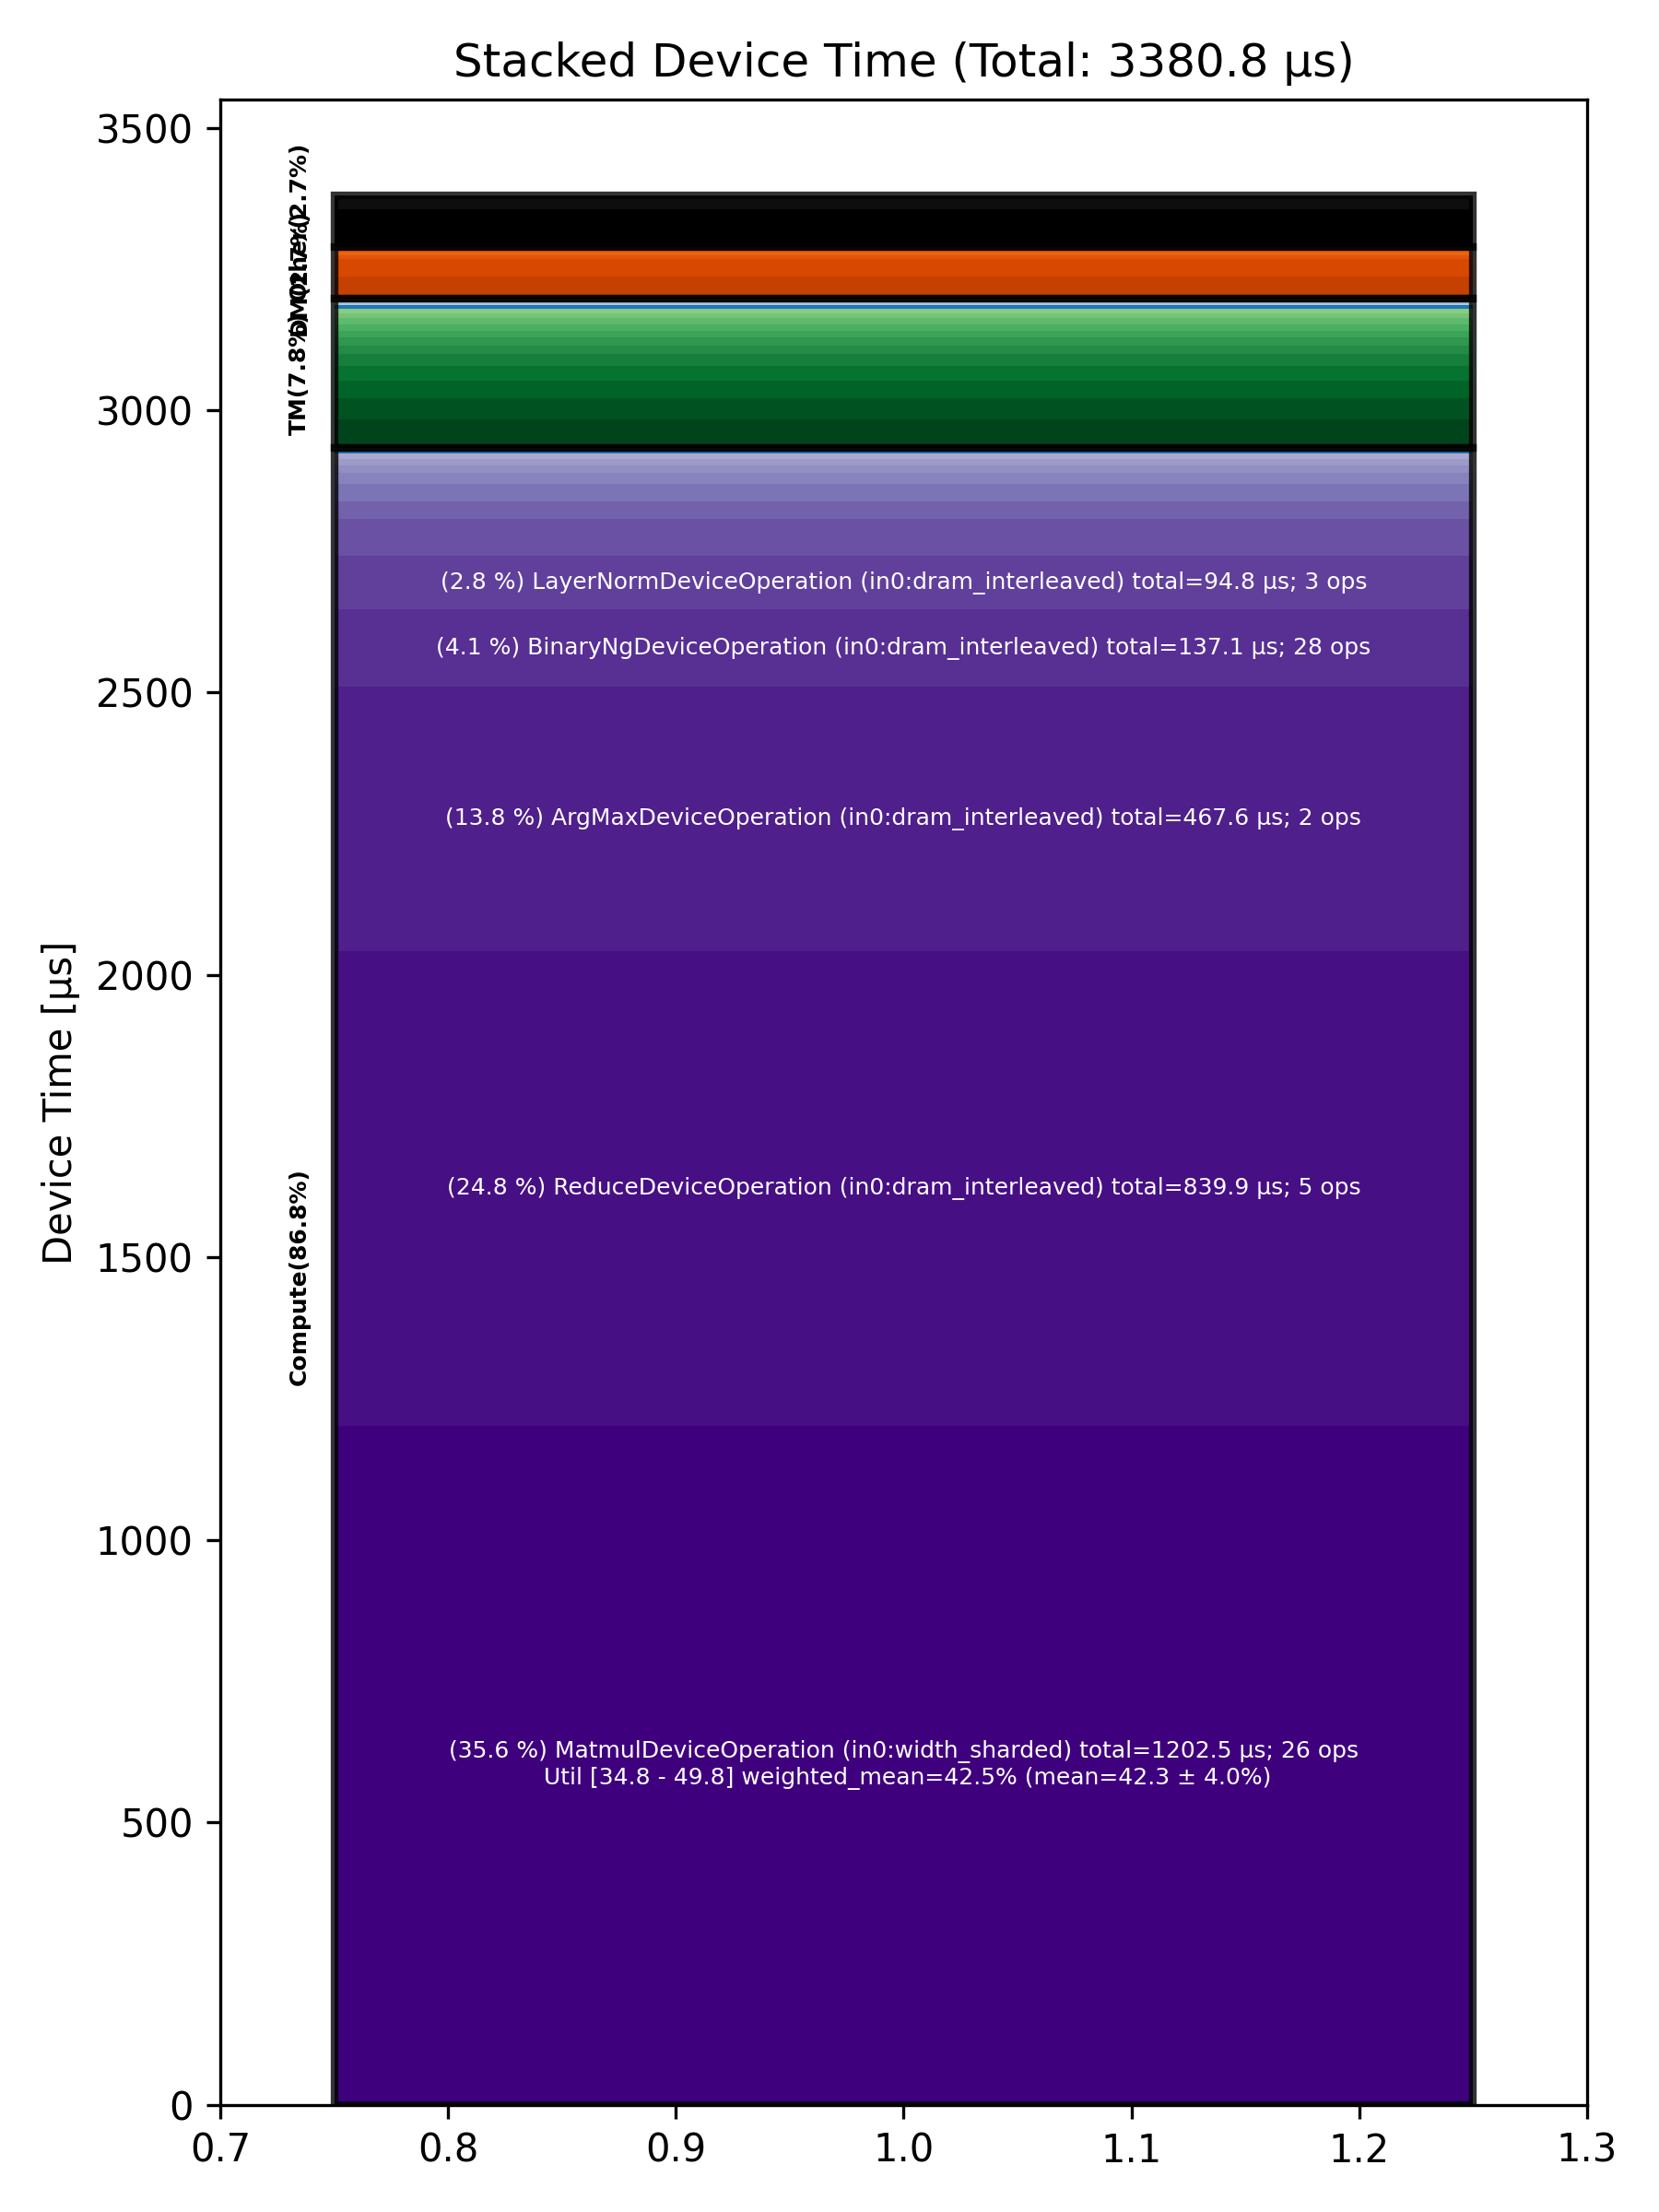

Data behind this chart, as committed beside it:
Total % [%], Op Code, Device Time Sum [μs], Op Count, Op Category, Min FLOPs [%], Max FLOPs [%], Mean FLOPs [%], Std FLOPs [%], Weighted Mean FLOPs [%]
35.57, MatmulDeviceOperation (in0:width_sharded…, 1202, 26, Compute, 34.80, 49.77, 42.28, 3.97, 42.47
24.84, ReduceDeviceOperation (in0:dram_interlea…, 839.9, 5, Compute, , , , , 
13.83, ArgMaxDeviceOperation (in0:dram_interlea…, 467.6, 2, Compute, , , , , 
4.05, BinaryNgDeviceOperation (in0:dram_interl…, 137.1, 28, Compute, , , , , 
2.80, LayerNormDeviceOperation (in0:dram_inter…, 94.79, 3, Compute, , , , , 
1.97, AllReduceAsyncDeviceOperation (in0:width…, 66.72, 4, Other, , , , , 
1.94, BinaryNgDeviceOperation (in0:width_shard…, 65.60, 6, Compute, , , , , 
1.49, ReshapeViewDeviceOperation (in0:dram_int…, 50.21, 9, TM, , , , , 
1.14, InterleavedToShardedDeviceOperation (in0…, 38.57, 23, DM, , , , , 
1.10, UntilizeDeviceOperation (in0:dram_interl…, 37.15, 4, TM, , , , , 
0.94, ConcatDeviceOperation (in0:dram_interlea…, 31.67, 6, TM, , , , , 
0.93, LayerNormDeviceOperation (in0:width_shar…, 31.46, 4, Compute, , , , , 
0.91, ShardedToInterleavedDeviceOperation (in0…, 30.65, 18, DM, , , , , 
0.89, EmbeddingsDeviceOperation (in0:dram_inte…, 30.02, 3, Compute, , , , , 
0.76, TilizeWithValPaddingDeviceOperation (in0…, 25.63, 5, TM, , , , , 
0.63, PermuteDeviceOperation (in0:width_sharde…, 21.45, 2, TM, , , , , 
0.59, MatmulDeviceOperation (in0:dram_interlea…, 19.80, 3, Compute, 1.16, 3.52, 2.58, 1.25, 2.39
0.53, AllBroadcastDeviceOperation (in0:dram_in…, 17.84, 2, Other, , , , , 
0.43, FillPadDeviceOperation (in0:dram_interle…, 14.50, 3, TM, , , , , 
0.42, LayerNormDeviceOperation (in0:l1_interle…, 14.11, 2, Compute, , , , , 
0.41, TypecastDeviceOperation (in0:dram_interl…, 14.01, 9, TM, , , , , 
0.36, SliceDeviceOperation (in0:dram_interleav…, 12.08, 9, TM, , , , , 
0.35, UntilizeWithUnpaddingDeviceOperation (in…, 11.95, 5, TM, , , , , 
0.34, UnaryDeviceOperation (in0:dram_interleav…, 11.37, 4, Compute, , , , , 
0.33, SliceDeviceOperation (in0:l1_interleaved…, 11.06, 8, TM, , , , , 
0.29, BinaryNgDeviceOperation (in0:l1_interlea…, 9.64, 4, Compute, , , , , 
0.24, ConcatDeviceOperation (in0:l1_interleave…, 8.15, 4, TM, , , , , 
0.24, TransposeDeviceOperation (in0:dram_inter…, 8.01, 2, TM, , , , , 
0.23, CopyDeviceOperation (in0:dram_interleave…, 7.62, 3, DM, , , , , 
0.22, PagedUpdateCacheDeviceOperation (in0:dra…, 7.32, 2, DM, , , , , 
0.21, SliceDeviceOperation (in0:width_sharded), 7.25, 3, TM, , , , , 
0.19, SdpaDecodeDeviceOperation (in0:height_sh…, 6.52, 1, Compute, , , , , 
0.15, NLPCreateQKVHeadsDecodeDeviceOperation (…, 4.96, 1, Other, , , , , 
0.13, ReshardDeviceOperation (in0:width_sharde…, 4.25, 3, DM, , , , , 
0.11, PadDeviceOperation (in0:dram_interleaved…, 3.86, 2, TM, , , , , 
0.11, TypecastDeviceOperation (in0:width_shard…, 3.62, 2, TM, , , , , 
0.10, ShardedToInterleavedDeviceOperation (in0…, 3.47, 2, DM, , , , , 
0.10, TilizeDeviceOperation (in0:dram_interlea…, 3.45, 2, TM, , , , , 
0.10, UnaryDeviceOperation (in0:l1_interleaved…, 3.21, 2, Compute, , , , , 
0.05, PlusOneDeviceOperation (in0:dram_interle…, 1.83, 2, Other, , , , , 
